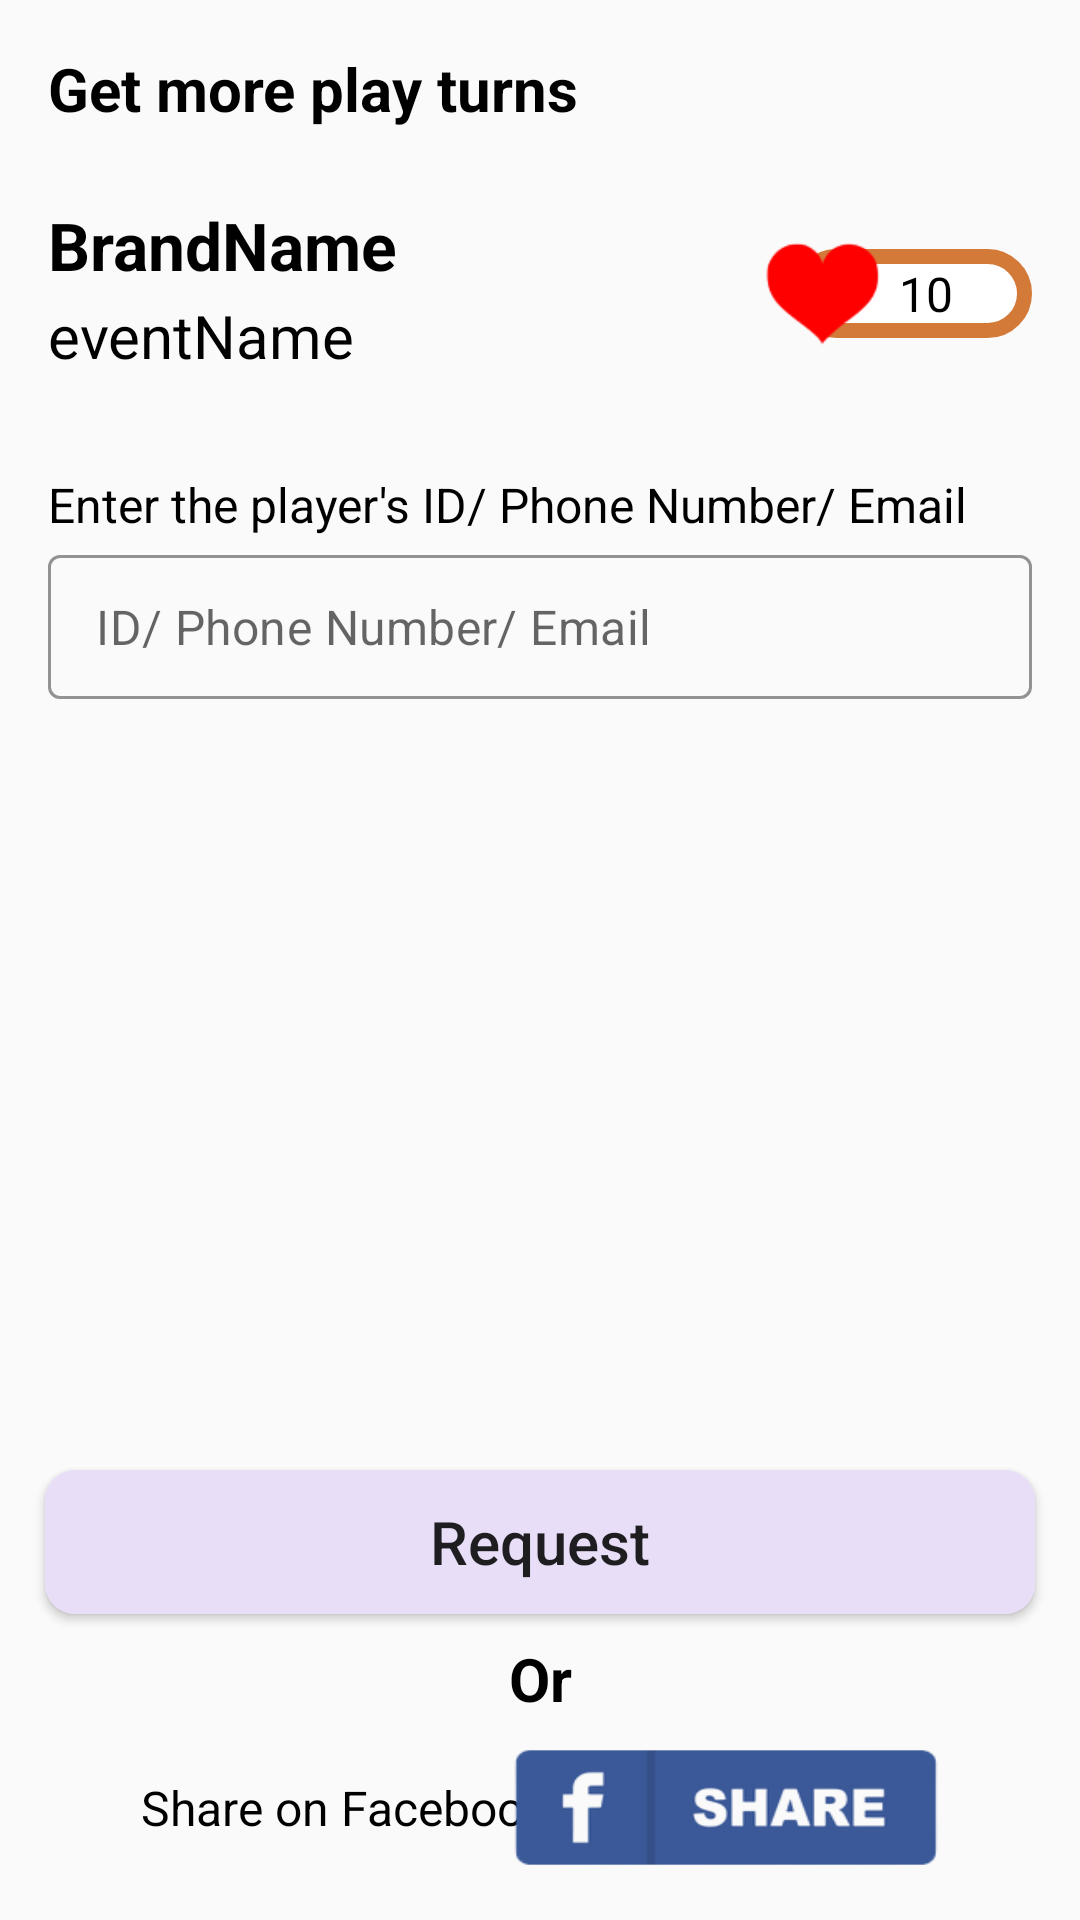

Layout XML and referenced resources for this Android screen:
<!-- AndroidManifest.xml: application theme Theme.VOUMobile -->
<!-- res/layout/activity_request_turn_ativity.xml -->
<?xml version="1.0" encoding="utf-8"?>
<androidx.constraintlayout.widget.ConstraintLayout xmlns:android="http://schemas.android.com/apk/res/android"
    xmlns:app="http://schemas.android.com/apk/res-auto"
    xmlns:tools="http://schemas.android.com/tools"
    android:layout_width="match_parent"
    android:layout_height="match_parent"
    tools:context=".activity.RequestTurnAtivity">

    <ImageView
        android:id="@+id/btn_back"
        android:layout_width="wrap_content"
        android:layout_height="0dp"
        android:layout_marginStart="16dp"
        android:src="@drawable/baseline_arrow_back_ios_24"
        app:layout_constraintBottom_toBottomOf="@+id/textView9"
        app:layout_constraintStart_toStartOf="parent"
        app:layout_constraintTop_toTopOf="@+id/textView9"
        app:tint="@color/black" />

    <TextView
        android:id="@+id/textView9"
        android:layout_width="wrap_content"
        android:layout_height="wrap_content"
        android:layout_marginTop="16dp"
        android:text="@string/request_play_turns_from_friends"
        android:textColor="@color/black"
        android:textSize="20sp"
        android:textStyle="bold"
        app:layout_constraintStart_toEndOf="@+id/btn_back"
        app:layout_constraintTop_toTopOf="parent" />

    <TextView
        android:id="@+id/tv_brandName"
        android:layout_width="wrap_content"
        android:layout_height="wrap_content"
        android:layout_marginStart="16dp"
        android:layout_marginTop="24dp"
        android:text="@string/brandname"
        android:textColor="@color/black"
        android:textSize="22sp"
        android:textStyle="bold"
        app:layout_constraintStart_toStartOf="parent"
        app:layout_constraintTop_toBottomOf="@+id/textView9" />

    <TextView
        android:id="@+id/tv_eventName"
        android:layout_width="wrap_content"
        android:layout_height="wrap_content"
        android:layout_marginTop="2dp"
        android:text="@string/eventname"
        android:textColor="@color/black"
        android:textSize="20sp"
        app:layout_constraintStart_toStartOf="@+id/tv_brandName"
        app:layout_constraintTop_toBottomOf="@+id/tv_brandName" />

    <androidx.constraintlayout.widget.ConstraintLayout
        android:id="@+id/constraintLayout2"
        android:layout_width="80dp"
        android:layout_height="wrap_content"
        android:layout_margin="16dp"
        android:layout_marginEnd="16dp"
        android:background="@drawable/rounded_orange_bordered_white_bg"
        android:orientation="horizontal"
        android:paddingStart="16dp"
        app:layout_constraintEnd_toEndOf="parent"
        app:layout_constraintTop_toTopOf="@+id/tv_brandName"
        tools:ignore="RtlSymmetry">

        <androidx.constraintlayout.widget.Guideline
            android:id="@+id/guideline"
            android:layout_width="wrap_content"
            android:layout_height="wrap_content"
            android:orientation="vertical"
            app:layout_constraintGuide_end="64dp" />

        <TextView
            android:id="@+id/tv_playthrough"
            android:layout_width="wrap_content"
            android:layout_height="wrap_content"
            android:layout_gravity="center_vertical"
            android:layout_marginTop="4dp"
            android:layout_marginBottom="4dp"
            android:text="10"
            android:textColor="@android:color/black"
            android:textSize="16sp"
            app:layout_constraintBottom_toBottomOf="@+id/add_turn_btn"
            app:layout_constraintEnd_toStartOf="@+id/guideline2"
            app:layout_constraintStart_toStartOf="@+id/guideline"
            app:layout_constraintTop_toTopOf="parent" />

        <ImageButton
            android:id="@+id/add_turn_btn"
            android:layout_width="30.79dp"
            android:layout_height="0dp"
            android:background="@drawable/yellow_add_circle"
            android:contentDescription="@string/add_turn_button"
            android:visibility="invisible"
            app:layout_constraintBottom_toBottomOf="parent"
            app:layout_constraintEnd_toEndOf="parent"
            app:layout_constraintTop_toTopOf="parent"
            app:layout_constraintVertical_bias="0.0" />

        <androidx.constraintlayout.widget.Guideline
            android:id="@+id/guideline2"
            android:layout_width="wrap_content"
            android:layout_height="wrap_content"
            android:orientation="vertical"
            app:layout_constraintGuide_end="7dp" />
    </androidx.constraintlayout.widget.ConstraintLayout>

    <ImageView
        android:id="@+id/red_heart"
        android:layout_width="60dp"
        android:layout_height="40dp"
        android:layout_gravity="center_vertical"
        android:layout_marginStart="-20dp"
        android:contentDescription="@string/heart_icon"
        android:scaleType="fitCenter"
        android:src="@drawable/red_heart_icon"
        android:translationZ="4dp"
        app:layout_constraintBottom_toBottomOf="@+id/constraintLayout2"
        app:layout_constraintStart_toStartOf="@+id/constraintLayout2"
        app:layout_constraintTop_toTopOf="@+id/constraintLayout2" />

    <TextView
        android:id="@+id/textView"
        android:layout_width="wrap_content"
        android:layout_height="wrap_content"
        android:layout_marginTop="32dp"
        android:text="@string/enter_the_player_s_id_phone_number_email"
        android:textColor="@color/black"
        android:textSize="16sp"
        app:layout_constraintStart_toStartOf="@+id/tv_eventName"
        app:layout_constraintTop_toBottomOf="@+id/tv_eventName" />

    <com.google.android.material.textfield.TextInputLayout
        android:id="@+id/lInput"
        style="@style/Widget.MaterialComponents.TextInputLayout.OutlinedBox.Dense"
        android:layout_width="0dp"
        android:layout_height="wrap_content"
        android:layout_marginTop="6dp"
        app:boxStrokeColor="@color/nav_item_color_selected"
        app:cursorColor="@color/black"
        app:hintEnabled="false"
        app:layout_constraintEnd_toEndOf="@+id/constraintLayout2"
        app:layout_constraintStart_toStartOf="@+id/textView"
        app:layout_constraintTop_toBottomOf="@+id/textView">

        <com.google.android.material.textfield.TextInputEditText
            android:layout_width="match_parent"
            android:layout_height="48dp"
            android:hint="@string/id_phone_number_email"
            android:inputType="textEmailAddress"
            android:textSize="16sp" />

    </com.google.android.material.textfield.TextInputLayout>

    <Button
        android:id="@+id/btn_request"
        android:layout_width="match_parent"
        android:layout_height="wrap_content"
        android:layout_marginStart="15dp"
        android:layout_marginEnd="15dp"
        android:layout_marginBottom="8dp"
        android:background="@drawable/custom_button"
        android:text="@string/request"
        android:textAllCaps="false"
        android:textSize="20sp"
        app:layout_constraintBottom_toTopOf="@+id/textView21"
        app:layout_constraintEnd_toEndOf="parent"
        app:layout_constraintHorizontal_bias="1.0"
        app:layout_constraintStart_toStartOf="parent" />

    <TextView
        android:id="@+id/textView20"
        android:layout_width="wrap_content"
        android:layout_height="wrap_content"
        android:layout_marginStart="32dp"
        android:text="Share on Facebook"
        android:textColor="@color/black"
        android:textSize="16sp"
        app:layout_constraintBottom_toBottomOf="@+id/btn_shareFb"
        app:layout_constraintStart_toStartOf="@+id/btn_request"
        app:layout_constraintTop_toTopOf="@+id/btn_shareFb" />

    <ImageButton
        android:id="@+id/btn_shareFb"
        android:layout_width="142dp"
        android:layout_height="43dp"
        android:layout_marginEnd="32dp"
        android:layout_marginBottom="16dp"
        android:background="@drawable/facebook_share_button"
        android:scaleType="fitCenter"
        app:layout_constraintBottom_toBottomOf="parent"
        app:layout_constraintEnd_toEndOf="@+id/btn_request" />

    <TextView
        android:id="@+id/textView21"
        android:layout_width="wrap_content"
        android:layout_height="wrap_content"
        android:layout_marginBottom="8dp"
        android:text="Or"
        android:textColor="@color/black"
        android:textSize="20sp"
        android:textStyle="bold"
        app:layout_constraintBottom_toTopOf="@+id/btn_shareFb"
        app:layout_constraintEnd_toEndOf="@+id/btn_request"
        app:layout_constraintStart_toStartOf="@+id/btn_request" />

</androidx.constraintlayout.widget.ConstraintLayout>
<!-- resources referenced by this layout -->
<resources>
  <color name="black">#FF000000</color>
  <color name="nav_item_color_selected">#7A4883</color>
  <!-- drawable custom_button (drawable) -->
  <shape xmlns:android="http://schemas.android.com/apk/res/android">
      <solid android:color="#e8def8" />
      <corners android:radius="10dp" />
      <padding
          android:left="10dp"
          android:top="10dp"
          android:right="10dp"
          android:bottom="10dp" />
  </shape>
  <!-- drawable facebook_share_button: png bitmap (drawable, 9672 bytes) -->
  <!-- drawable red_heart_icon: png bitmap (drawable, 1389 bytes) -->
  <!-- drawable rounded_orange_bordered_white_bg (drawable) -->
  <?xml version="1.0" encoding="utf-8"?>
  <shape xmlns:android="http://schemas.android.com/apk/res/android">
      <stroke
          android:width="5dp"
          android:color="@color/orange" />
      <corners android:radius="120dp"/>
      <solid android:color="@color/white"/>
  </shape>
  <!-- drawable yellow_add_circle (drawable) -->
  <vector android:height="14dp"
      android:tint="#FCBC4E" android:viewportHeight="24"
      android:viewportWidth="24" android:width="14dp" xmlns:android="http://schemas.android.com/apk/res/android">
      <path android:fillColor="@android:color/white" android:pathData="M12,2C6.48,2 2,6.48 2,12s4.48,10 10,10 10,-4.48 10,-10S17.52,2 12,2zM17,13h-4v4h-2v-4L7,13v-2h4L11,7h2v4h4v2z"/>
  </vector>
  <string name="add_turn_button">Add_turn_button</string>
  <string name="brandname">BrandName</string>
  <string name="enter_the_player_s_id_phone_number_email">Enter the player\'s ID/ Phone Number/ Email</string>
  <string name="eventname">eventName</string>
  <string name="heart_icon">heart_icon</string>
  <string name="id_phone_number_email">ID/ Phone Number/ Email</string>
  <string name="request">Request</string>
  <string name="request_play_turns_from_friends">Get more play turns</string>
  <style name="Theme.VOUMobile" parent="Base.Theme.VOUMobile" />
  <color name="orange">#D47A39</color>
  <color name="white">#FFFFFFFF</color>
  <style name="Base.Theme.VOUMobile" parent="Theme.MaterialComponents.Light.NoActionBar.Bridge">
          
          
      </style>
</resources>
